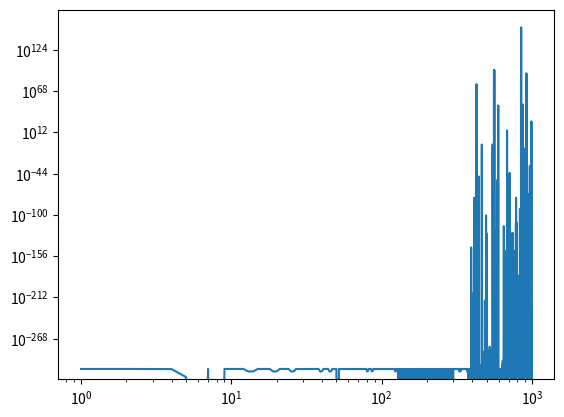

Generate this figure with matplotlib:
import numpy as np
import matplotlib.pyplot as plt


def prob3():
    def sumaUp(N):
        suma = 0
        for i in range(1, N+1):
            reciproco = 1 / i
            suma += reciproco
        return suma

    def sumaDown(N):
        suma = 0
        for i in range(N, 0, -1):
            reciproco = 1 / i
            suma += reciproco
        return suma

    def diferencia(N):
        lista = []
        arr = np.empty(N)
        for i in range(1, N+1):
            dif = (sumaUp(i) - sumaDown(i))/ (abs(sumaUp(i)) + abs(sumaDown(i)))
            np.append(arr, dif)
            lista.append(dif)
        return arr, lista

    N = 1000
    valoresX = np.arange(1, N+1, 1)
    arr, lista = diferencia(N)


    fig, ax = plt.subplots()

    plt.plot(valoresX, arr)

    plt.yscale('log')
    plt.xscale('log')

    plt.show()

prob3()